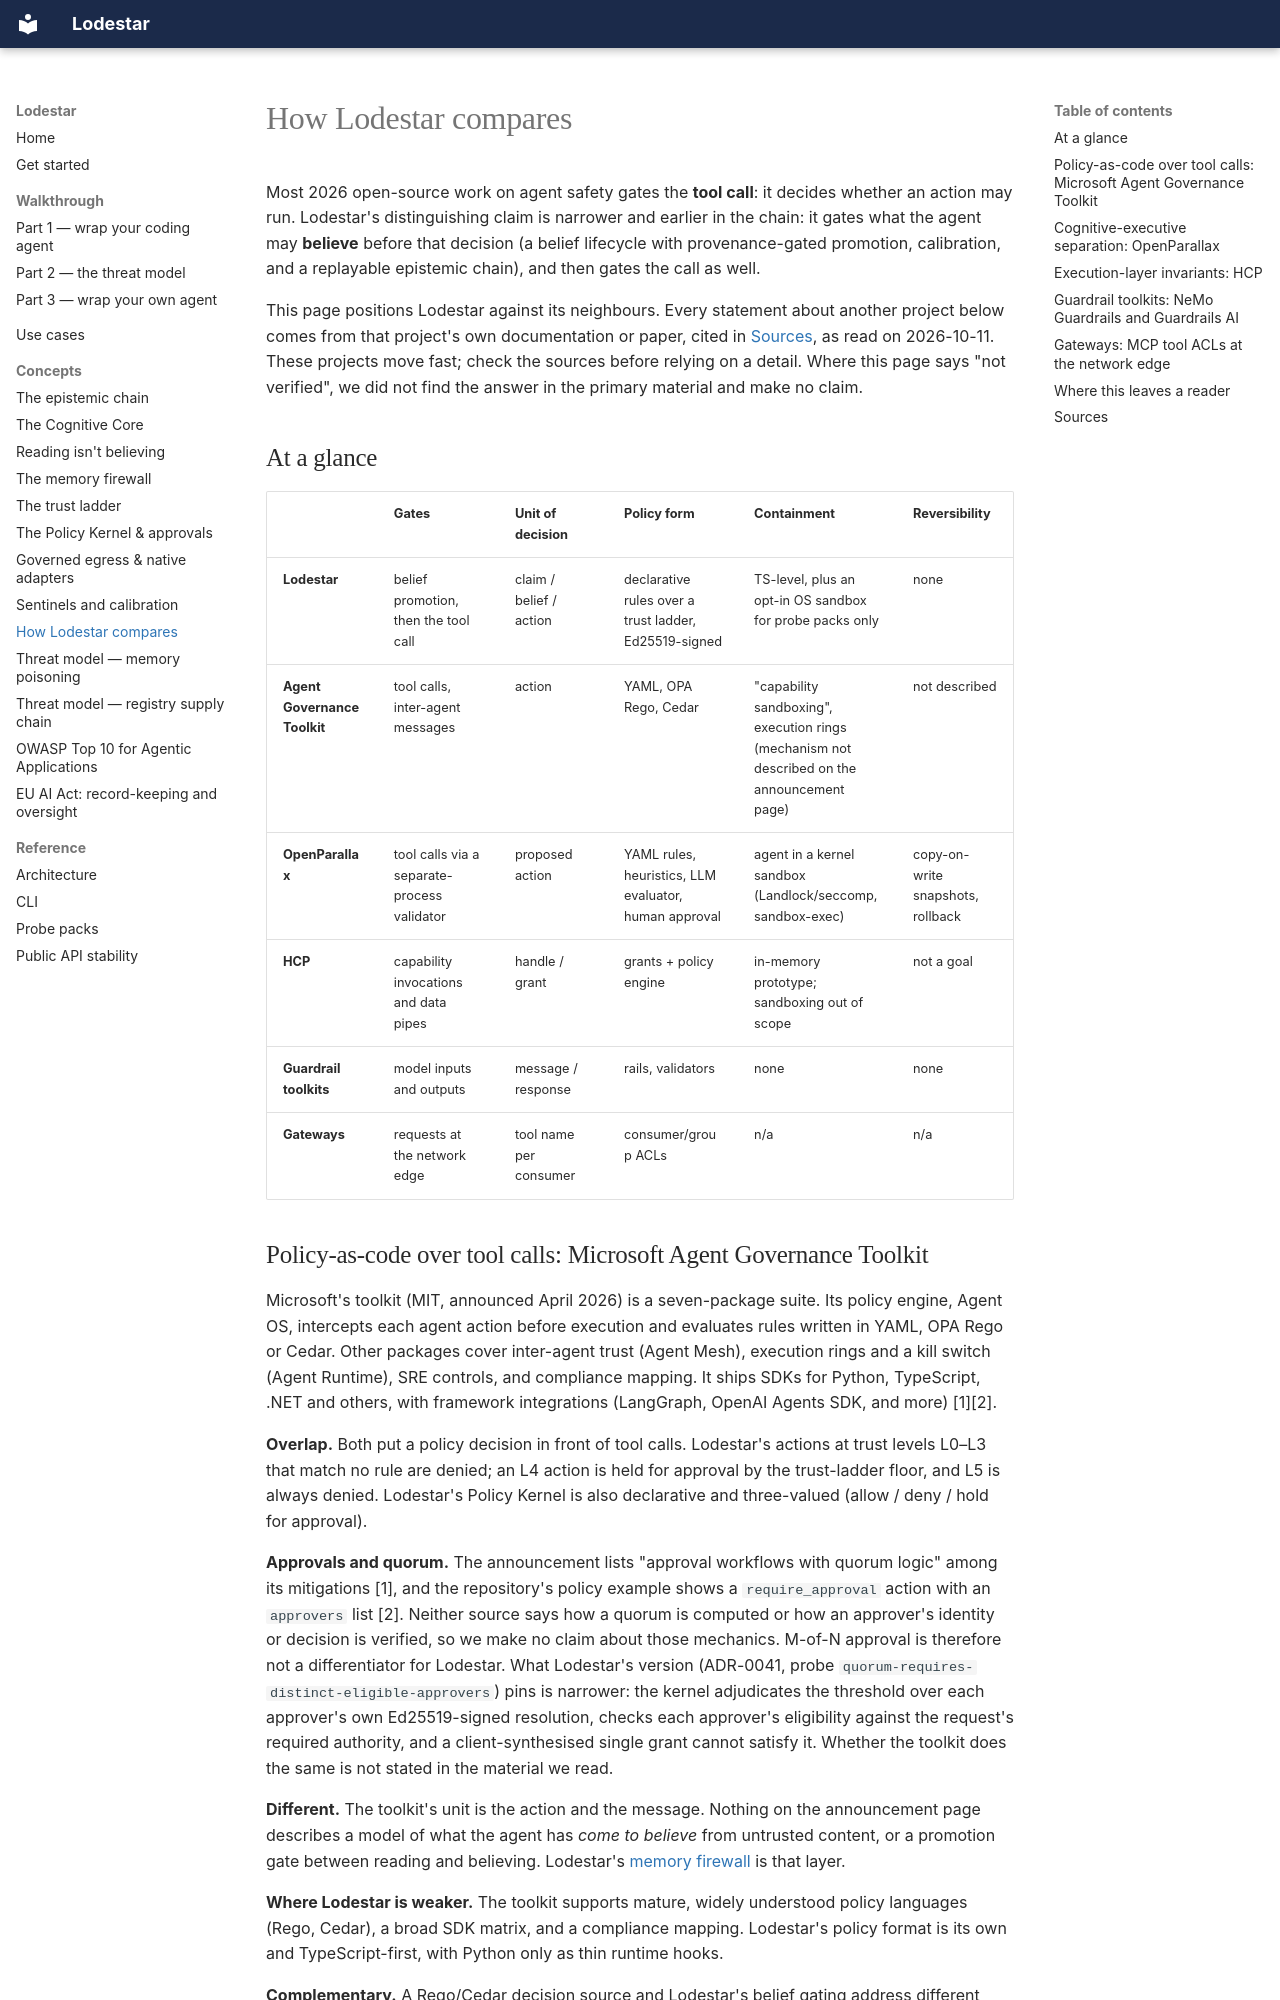

repository: qmilab/lodestar · page: concepts/comparison/index.html · generator: mkdocs

# How Lodestar compares

Most 2026 open-source work on agent safety gates the **tool call**: it decides
whether an action may run. Lodestar's distinguishing claim is narrower and
earlier in the chain: it gates what the agent may **believe** before that
decision (a belief lifecycle with provenance-gated promotion, calibration, and a
replayable epistemic chain), and then gates the call as well.

This page positions Lodestar against its neighbours. Every statement about
another project below comes from that project's own documentation or paper,
cited in [Sources](#sources), as read on 2026-10-11. These projects move fast;
check the sources before relying on a detail. Where this page says "not
verified", we did not find the answer in the primary material and make no claim.

## At a glance

| | Gates | Unit of decision | Policy form | Containment | Reversibility |
|---|---|---|---|---|---|
| **Lodestar** | belief promotion, then the tool call | claim / belief / action | declarative rules over a trust ladder, Ed25519-signed | TS-level, plus an opt-in OS sandbox for probe packs only | none |
| **Agent Governance Toolkit** | tool calls, inter-agent messages | action | YAML, OPA Rego, Cedar | "capability sandboxing", execution rings (mechanism not described on the announcement page) | not described |
| **OpenParallax** | tool calls via a separate-process validator | proposed action | YAML rules, heuristics, LLM evaluator, human approval | agent in a kernel sandbox (Landlock/seccomp, sandbox-exec) | copy-on-write snapshots, rollback |
| **HCP** | capability invocations and data pipes | handle / grant | grants + policy engine | in-memory prototype; sandboxing out of scope | not a goal |
| **Guardrail toolkits** | model inputs and outputs | message / response | rails, validators | none | none |
| **Gateways** | requests at the network edge | tool name per consumer | consumer/group ACLs | n/a | n/a |
